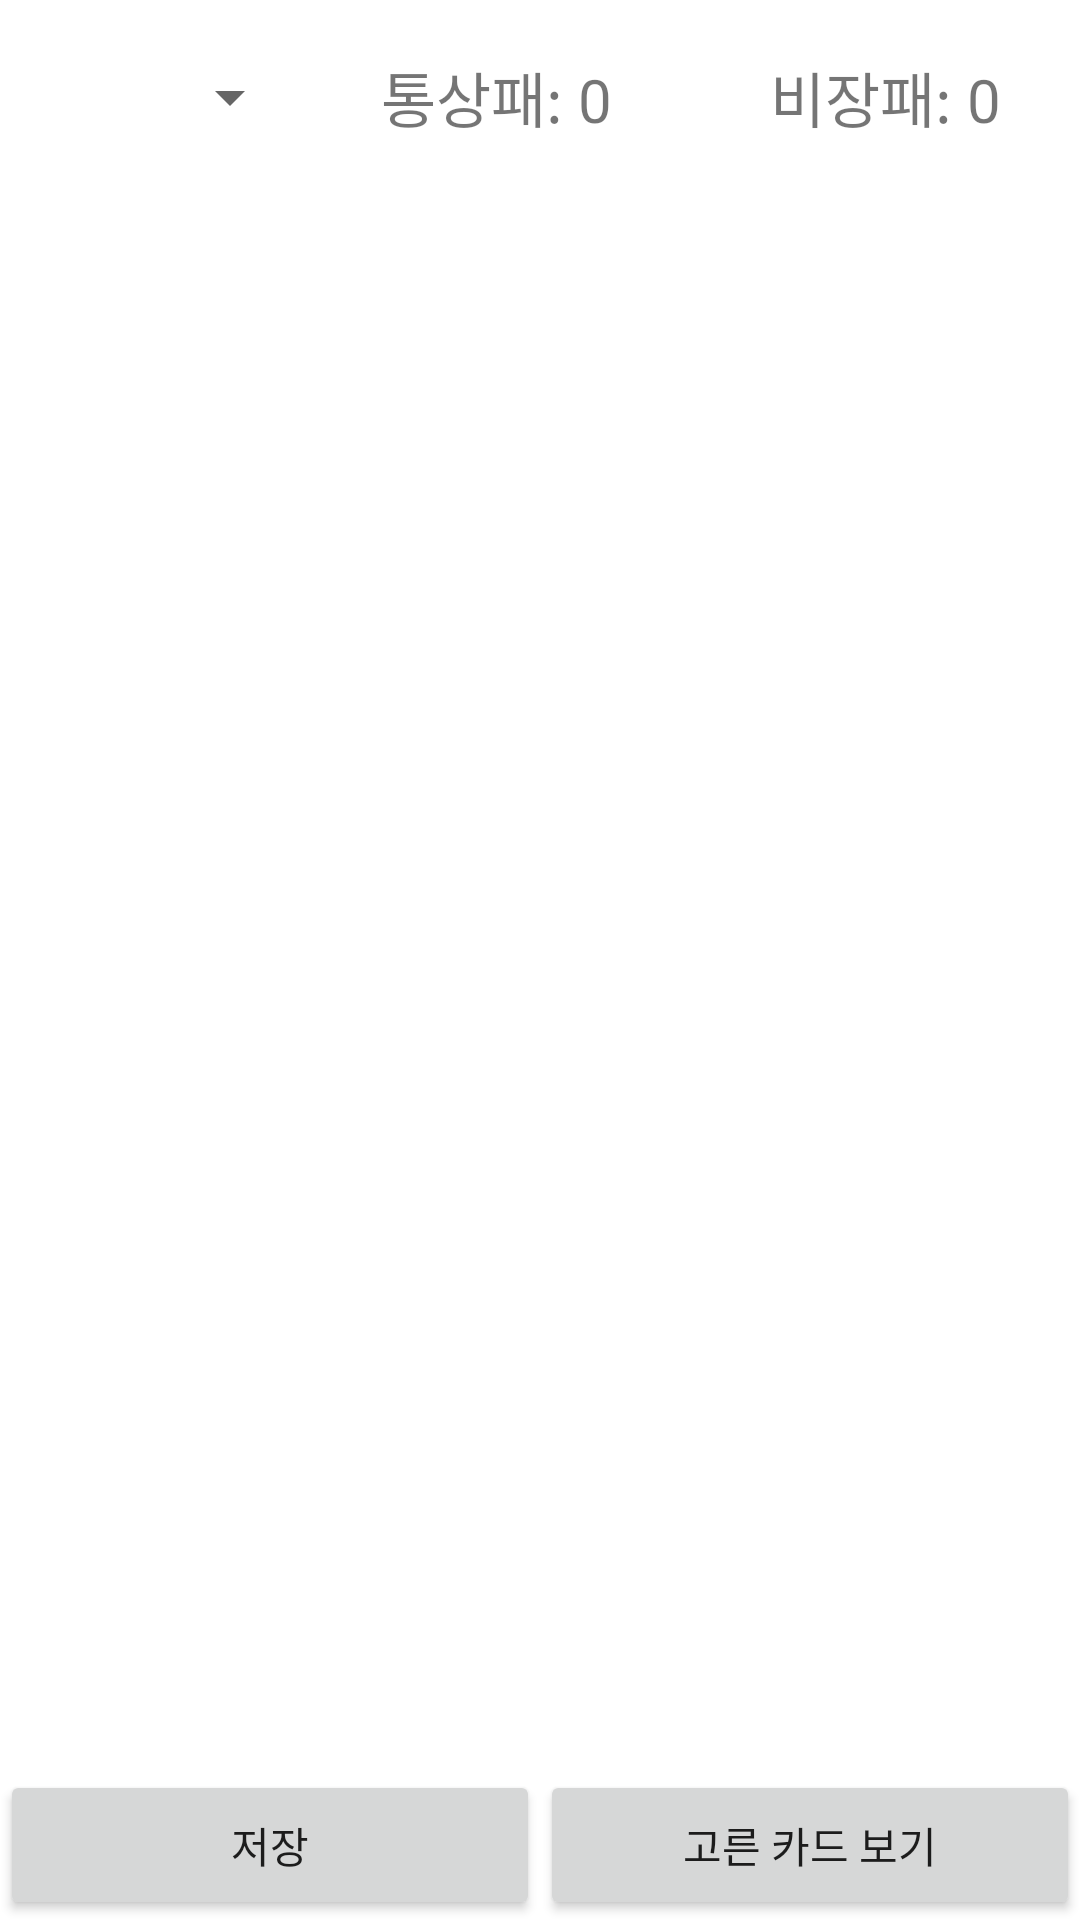

Reconstruct the res/layout file that produces this screen, plus the resources it refers to.
<!-- AndroidManifest.xml: application theme Theme.FuruyoniDeckBuilder -->
<!-- res/layout/activity_deck_save.xml -->
<?xml version="1.0" encoding="utf-8"?>
<androidx.constraintlayout.widget.ConstraintLayout xmlns:android="http://schemas.android.com/apk/res/android"
    xmlns:app="http://schemas.android.com/apk/res-auto"
    xmlns:tools="http://schemas.android.com/tools"
    android:layout_width="match_parent"
    android:layout_height="match_parent"
    tools:context=".DeckSaveActivity">


    <LinearLayout
        android:id="@+id/llTop"
        android:layout_width="match_parent"
        android:layout_height="45dp"
        android:layout_marginTop="10dp"
        android:gravity="center"
        android:orientation="horizontal"
        app:layout_constraintEnd_toEndOf="parent"
        app:layout_constraintStart_toStartOf="parent"
        app:layout_constraintTop_toTopOf="parent"
        android:layout_marginBottom="10dp">


        <Spinner
            android:id="@+id/godSpinnerLeft"
            android:layout_width="wrap_content"
            android:layout_height="match_parent"
            android:layout_weight="1"
            android:gravity="center"
            android:orientation="vertical"
            android:spinnerMode="dropdown" />

        <TextView
            android:id="@+id/tongSang"
            android:layout_width="wrap_content"
            android:layout_height="match_parent"
            android:layout_weight="1"
            android:gravity="center"
            android:text="통상패: 0"
            android:textAlignment="center"
            android:textSize="20dp" />

        <TextView
            android:id="@+id/biJang"
            android:layout_width="wrap_content"
            android:layout_height="match_parent"
            android:layout_weight="1"
            android:gravity="center"
            android:text="비장패: 0"
            android:textAlignment="center"
            android:textSize="20dp" />

    </LinearLayout>

    <androidx.recyclerview.widget.RecyclerView
        android:id="@+id/ve_recycler"
        android:layout_width="match_parent"
        android:layout_height="0dp"
        android:orientation="vertical"
        app:layoutManager="androidx.recyclerview.widget.GridLayoutManager"
        app:layout_constraintBottom_toTopOf="@id/llBottom"
        app:layout_constraintEnd_toEndOf="parent"
        app:layout_constraintStart_toStartOf="parent"
        app:layout_constraintTop_toBottomOf="@id/llTop"
        app:spanCount="2"
        tools:listitem="@layout/vertical_item" />

    <LinearLayout
        android:id="@+id/llBottom"
        android:layout_width="match_parent"
        android:layout_height="50dp"
        android:gravity="center"
        android:orientation="horizontal"
        app:layout_constraintBottom_toBottomOf="parent"
        app:layout_constraintEnd_toEndOf="parent"
        app:layout_constraintStart_toStartOf="parent">

        <Button
            android:id="@+id/save"
            android:layout_width="0dp"
            android:layout_height="match_parent"
            android:layout_weight="1"
            android:text="저장" />


        <Button
            android:id="@+id/look"
            android:layout_width="0dp"
            android:layout_height="match_parent"
            android:layout_weight="1"
            android:text="고른 카드 보기" />

    </LinearLayout>

</androidx.constraintlayout.widget.ConstraintLayout>
<!-- res/layout/vertical_item.xml (included above) -->
<?xml version="1.0" encoding="utf-8"?>
<LinearLayout xmlns:android="http://schemas.android.com/apk/res/android"
    xmlns:tools="http://schemas.android.com/tools"
    android:layout_width="match_parent"
    android:layout_height="wrap_content"
    android:orientation="vertical">


    <ImageView
        android:alpha="1"
        android:id="@+id/card_img"
        android:layout_width="wrap_content"
        android:layout_height="wrap_content"
        android:background="@color/white"
        android:layout_marginHorizontal="3dp"
        android:adjustViewBounds="true"/>

    <TextView
        android:id="@+id/card_name"
        android:layout_width="wrap_content"
        android:layout_height="wrap_content"
        android:textSize="5sp"
        tools:text="카드사이 빈칸" />
</LinearLayout>
<!-- resources referenced by this layout -->
<resources>
  <style name="Theme.FuruyoniDeckBuilder" parent="Theme.MaterialComponents.DayNight.DarkActionBar">
          
          <item name="colorPrimary">@color/purple_500</item>
          <item name="colorPrimaryVariant">@color/purple_700</item>
          <item name="colorOnPrimary">@color/white</item>
          <item name="windowNoTitle">true</item>
          
          <item name="colorSecondary">@color/teal_200</item>
          <item name="colorSecondaryVariant">@color/teal_700</item>
          <item name="colorOnSecondary">@color/black</item>
          
          <item name="android:statusBarColor" tools:targetApi="l">?attr/colorPrimaryVariant</item>
          
      </style>
  <!-- not gathered from this repository: default colours our renderer supplied (Android Studio template values) -->
  <color name="purple_500">#FF6200EE</color>
  <color name="purple_700">#FF3700B3</color>
  <color name="teal_200">#FF03DAC5</color>
  <color name="teal_700">#FF018786</color>
  <color name="black">#FF000000</color>
  <color name="white">#FFFFFFFF</color>
</resources>
